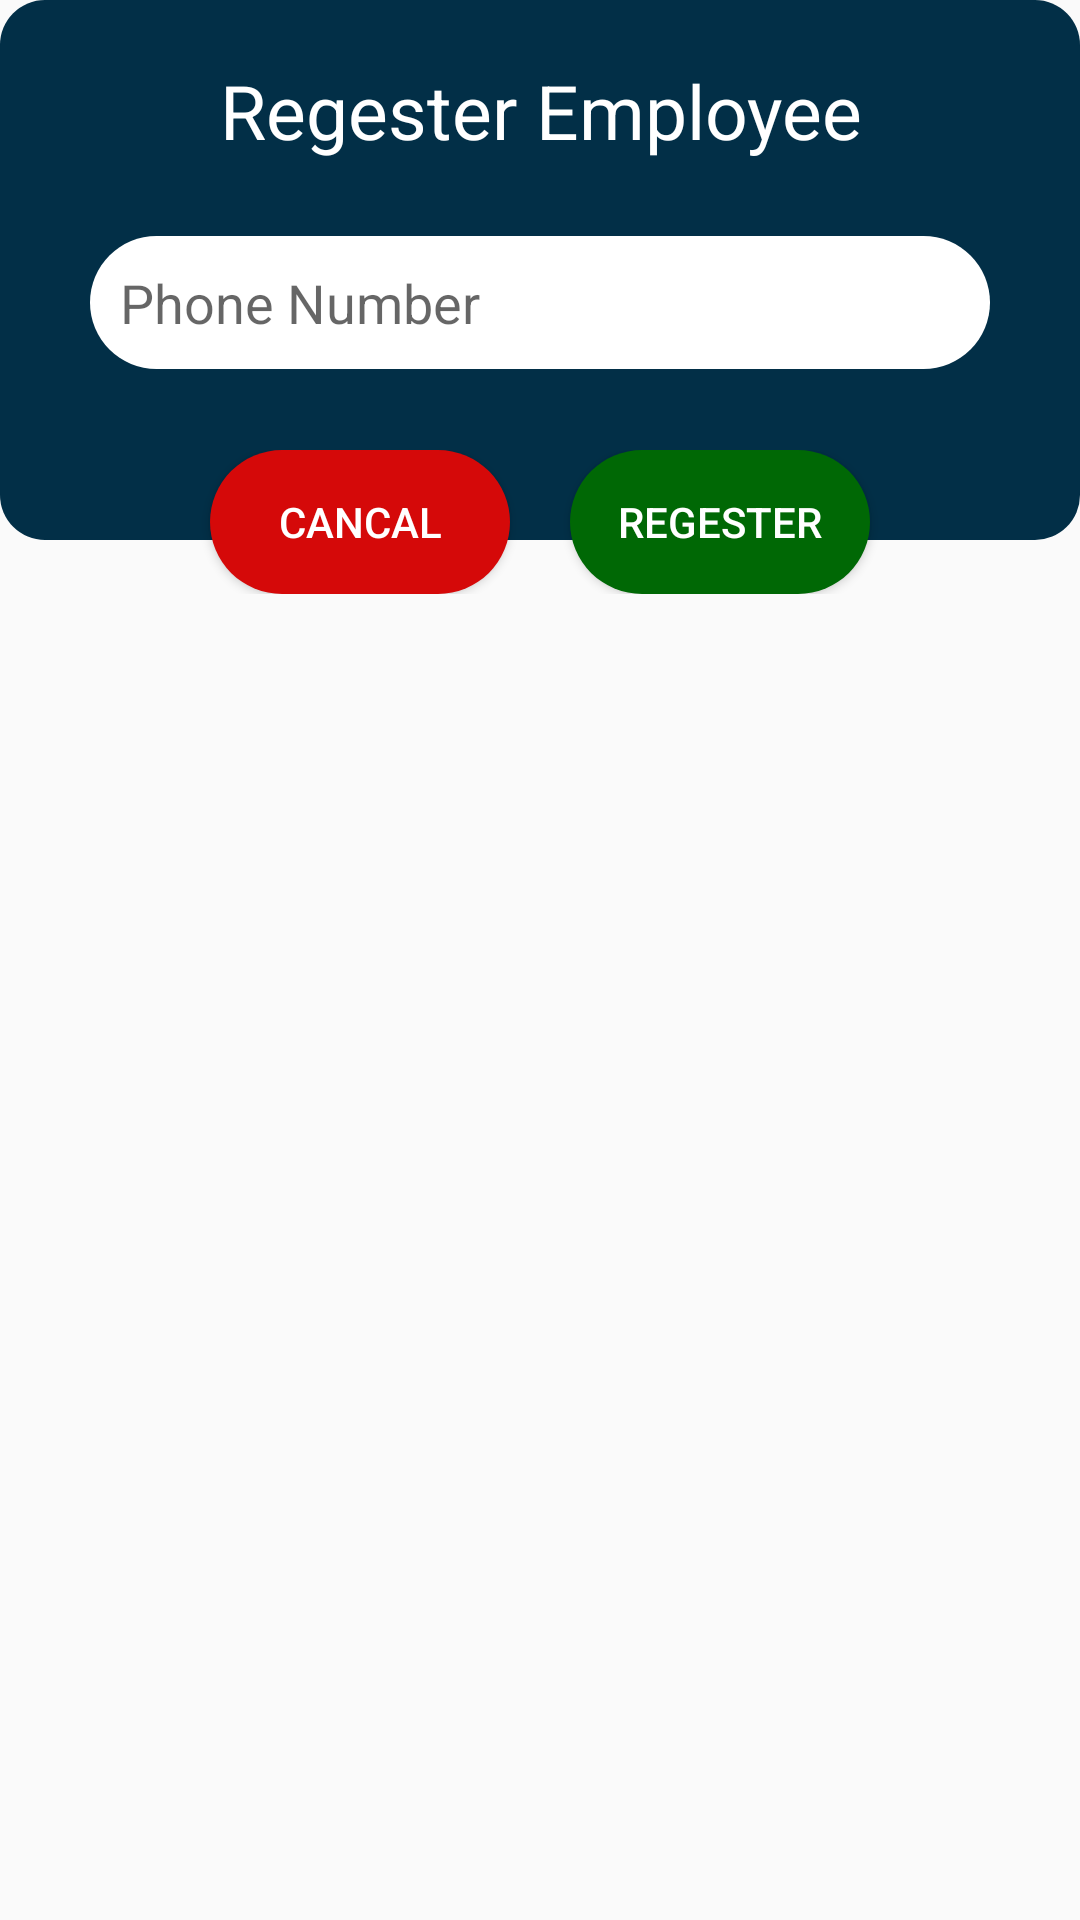

This screen was rendered from an Android layout file. Write that file and the resources it references.
<!-- AndroidManifest.xml: application theme AppTheme -->
<!-- res/layout/regesterlayout.xml -->
<?xml version="1.0" encoding="utf-8"?>
<RelativeLayout
    xmlns:android="http://schemas.android.com/apk/res/android"
    android:layout_width="match_parent"
    android:background="@android:color/transparent"
    android:layout_height="match_parent">
        <LinearLayout
            android:layout_width="match_parent"
            android:layout_height="180dp"
            android:padding="20sp"
            android:backgroundTint="#022F47"
            android:background="@drawable/button"
            android:orientation="vertical">

            <TextView
                android:layout_width="match_parent"
                android:layout_height="wrap_content"
                android:gravity="center"
                android:textColor="#ffffff"
                android:text="Regester Employee"
                android:textSize="25sp"/>

            <EditText
                android:id="@+id/number"
                android:layout_width="match_parent"
                android:layout_height="wrap_content"
                android:layout_marginTop="25dp"
                android:maxLines="1"
                android:inputType="phone"
                android:background="@drawable/regsteremp"
                android:hint="Phone Number"
                android:padding="10dp"
                android:layout_marginRight="10dp"
                android:layout_marginLeft="10dp"
                android:drawableLeft="@drawable/ic_phone_black_24dp"
                android:drawablePadding="10dp"
                android:backgroundTint="#ffffff"/>
        </LinearLayout>
    <LinearLayout
        android:layout_width="match_parent"
        android:layout_height="wrap_content"
        android:gravity="center"
        android:layout_marginTop="150dp"
        android:orientation="horizontal">
        <Button
            android:id="@+id/cancel"
            android:layout_width="100dp"
            android:layout_height="wrap_content"
            android:backgroundTint="#D50909"
            android:textColor="#ffffff"
            android:padding="10dp"
            android:background="@drawable/regsteremp"
            android:text="Cancal"/>
        <Button
            android:id="@+id/reg"
            android:layout_width="100dp"
            android:layout_height="wrap_content"
            android:layout_marginLeft="20dp"
            android:backgroundTint="#006805"
            android:textColor="#ffffff"
            android:padding="10dp"
            android:background="@drawable/regsteremp"
            android:text="Regester"/>
    </LinearLayout>




</RelativeLayout>
<!-- resources referenced by this layout -->
<resources>
  <!-- drawable button (drawable) -->
  <?xml version="1.0" encoding="utf-8"?>
  <shape android:shape="rectangle" xmlns:android="http://schemas.android.com/apk/res/android">
      <corners android:radius="15dp"/>
      <solid android:color="#009a4c"/>
  
  </shape>
  <!-- drawable regsteremp (drawable) -->
  <?xml version="1.0" encoding="utf-8"?>
  <shape android:shape="rectangle" xmlns:android="http://schemas.android.com/apk/res/android">
      <corners android:radius="60dp"/>
      <solid android:color="#ffffff"/>
  
  </shape>
  <style name="AppTheme" parent="Theme.AppCompat.Light.NoActionBar">
          
          <item name="colorPrimary">#020E3E</item>
          <item name="colorPrimaryDark">#020E3E</item>
          <item name="colorAccent">@color/colorAccent</item>
      </style>
  <color name="colorAccent">#D81B60</color>
</resources>
